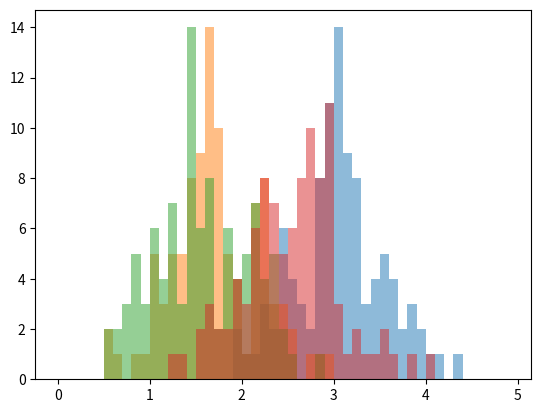
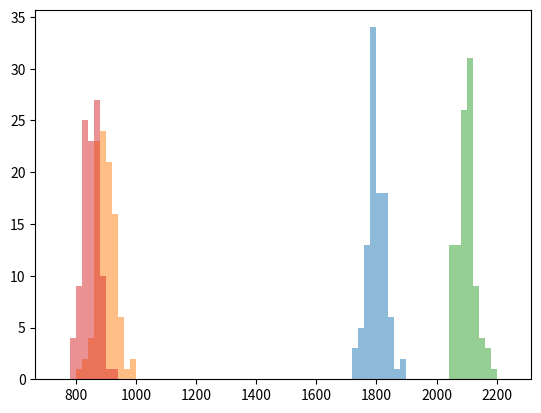
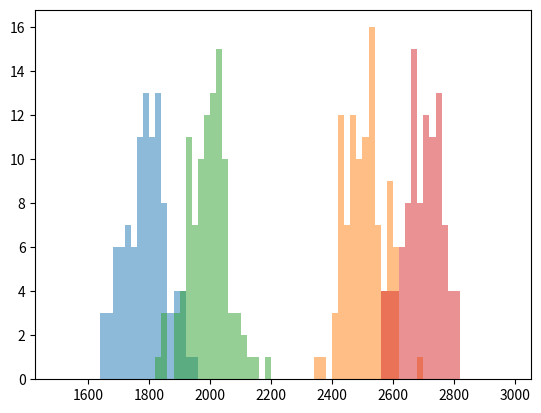
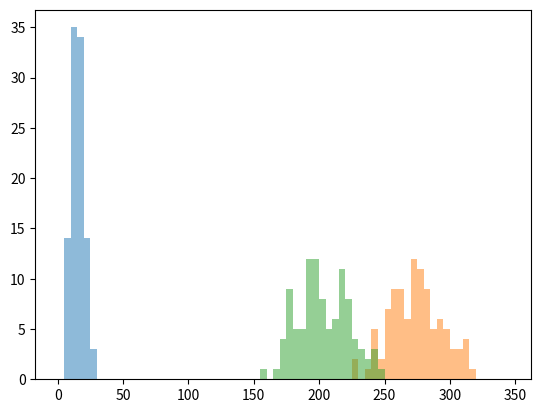
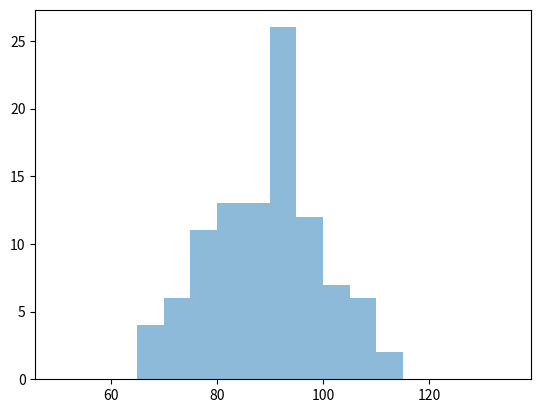
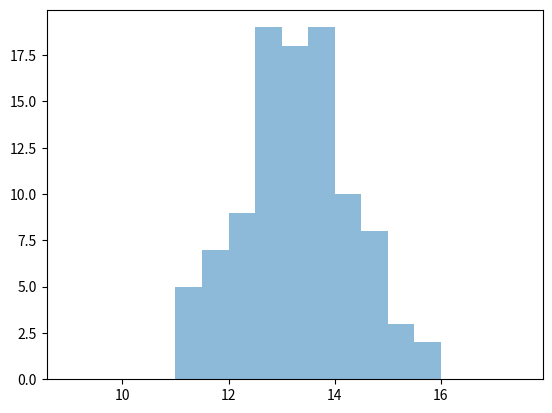
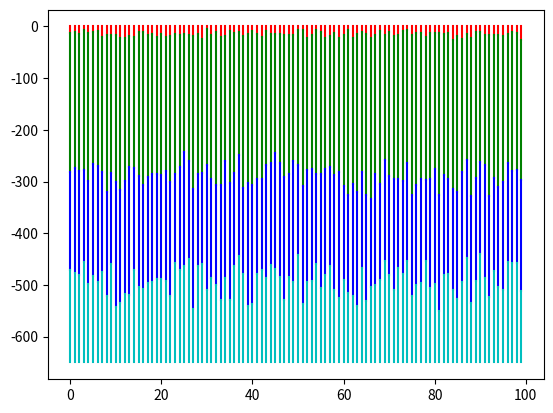

Python code for these plots, in order: (Note: this script raises an exception after producing the figures.)
import matplotlib.pyplot as plt
import pandas as pd
import numpy as np

num_samples = 100
L_borehole = 100
borehole_spacing = 20

while True:

    T_surface = 1.0 * np.random.randn(num_samples) + 13.2
    q_geothermal = 11.3 * np.random.randn(num_samples) + 92.2

    k_quaternary_deposits = 0.53 * np.random.randn(num_samples) + 3.0
    k_upper_oligocene_rocks = 0.53 * np.random.randn(num_samples) + 1.8
    k_lower_oligocene_rocks = 0.53 * np.random.randn(num_samples) + 1.5
    k_triassic_rocks = 0.53 * np.random.randn(num_samples) + 2.5

    Cp_quaternary_deposits = 30 * np.random.randn(num_samples) + 1800
    Cp_upper_oligocene_rocks = 30 * np.random.randn(num_samples) + 900
    Cp_lower_oligocene_rocks = 30 * np.random.randn(num_samples) + 2100
    Cp_triassic_rocks = 30 * np.random.randn(num_samples) + 850

    rho_quaternary_deposits = 64 * np.random.randn(num_samples) + 1800
    rho_upper_oligocene_rocks = 64 * np.random.randn(num_samples) + 2500
    rho_lower_oligocene_rocks = 64 * np.random.randn(num_samples) + 2000
    rho_triassic_rocks = 64 * np.random.randn(num_samples) + 2700

    phi_quaternary_deposits = 0.01 * np.random.randn(num_samples) + 0.3
    phi_upper_oligocene_rocks = 0.01 * np.random.randn(num_samples) + 0.1
    phi_lower_oligocene_rocks = 0.01 * np.random.randn(num_samples) + 0.05
    phi_triassic_rocks = 0.01 * np.random.randn(num_samples) + 0.15

    h_quaternary_deposits = 5 * np.random.randn(num_samples) + 15
    h_upper_oligocene_rocks = 20 * np.random.randn(num_samples) + 270
    h_lower_oligocene_rocks = 20 * np.random.randn(num_samples) + 200

    try:

        assert all(k_quaternary_deposits>0.5)
        assert all(k_upper_oligocene_rocks>0.5)
        assert all(k_lower_oligocene_rocks>0.5)
        assert all(k_triassic_rocks>0.5)

        assert all(Cp_quaternary_deposits>0)
        assert all(Cp_upper_oligocene_rocks>0)
        assert all(Cp_lower_oligocene_rocks>0)
        assert all(Cp_triassic_rocks>0)

        assert all(rho_quaternary_deposits>0)
        assert all(rho_upper_oligocene_rocks>0)
        assert all(rho_lower_oligocene_rocks>0)
        assert all(rho_triassic_rocks>0)

        assert all(phi_quaternary_deposits>0.01)
        assert all(phi_upper_oligocene_rocks>0.01)
        assert all(phi_lower_oligocene_rocks>0.01)
        assert all(phi_triassic_rocks>0.01)

        assert all(h_quaternary_deposits>5)
        assert all(h_upper_oligocene_rocks>10)
        assert all(h_lower_oligocene_rocks>10)

        assert all(q_geothermal>50)

        break

    except:

        pass

bins = np.arange(0, 5, 0.1)
plt.figure()
plt.hist(k_quaternary_deposits, bins, alpha=0.5)
plt.hist(k_upper_oligocene_rocks, bins, alpha=0.5)
plt.hist(k_lower_oligocene_rocks, bins, alpha=0.5)
plt.hist(k_triassic_rocks , bins, alpha=0.5)

bins = np.arange(740, 2260, 20)
plt.figure()
plt.hist(Cp_quaternary_deposits, bins, alpha=0.5)
plt.hist(Cp_upper_oligocene_rocks, bins, alpha=0.5)
plt.hist(Cp_lower_oligocene_rocks, bins, alpha=0.5)
plt.hist(Cp_triassic_rocks , bins, alpha=0.5)

bins = np.arange(1500, 3000, 20)
plt.figure()
plt.hist(rho_quaternary_deposits, bins, alpha=0.5)
plt.hist(rho_upper_oligocene_rocks, bins, alpha=0.5)
plt.hist(rho_lower_oligocene_rocks, bins, alpha=0.5)
plt.hist(rho_triassic_rocks , bins, alpha=0.5)

bins = np.arange(0, 350, 5)
plt.figure()
plt.hist(h_quaternary_deposits, bins, alpha=0.5)
plt.hist(h_upper_oligocene_rocks, bins, alpha=0.5)
plt.hist(h_lower_oligocene_rocks, bins, alpha=0.5)

bins = np.arange(50, 140, 5)
plt.figure()
plt.hist(q_geothermal, bins, alpha=0.5)

bins = np.arange(9, 18, 0.5)
plt.figure()
plt.hist(T_surface, bins, alpha=0.5)

plt.figure()

for i in range(num_samples):

    z1 = -h_quaternary_deposits[i]
    z2 = -h_quaternary_deposits[i]-h_upper_oligocene_rocks[i]
    z3 = -h_quaternary_deposits[i]-h_upper_oligocene_rocks[i]-h_lower_oligocene_rocks[i]

    plt.plot([i,i],[0,z1],"r-")
    plt.plot([i,i],[z1,z2], "g-")
    plt.plot([i,i],[z2,z3], "b-")
    plt.plot([i,i],[z3,-650], "c")

df = pd.DataFrame(columns=["L_borehole", "borehole_spacing", "T_surface", "q_geothermal", "k_quaternary_deposits", "k_upper_oligocene_rocks", "k_lower_oligocene_rocks", "k_triassic_rocks", "Cp_quaternary_deposits", "Cp_upper_oligocene_rocks", "Cp_lower_oligocene_rocks", "Cp_triassic_rocks", "rho_quaternary_deposits", "rho_upper_oligocene_rocks", "rho_lower_oligocene_rocks", "rho_triassic_rocks", "phi_quaternary_deposits", "phi_upper_oligocene_rocks", "phi_lower_oligocene_rocks", "phi_triassic_rocks", "h_quaternary_deposits", "h_upper_oligocene_rocks", "h_lower_oligocene_rocks", "E_max"])

df["L_borehole"] = L_borehole * np.ones(num_samples)
df["borehole_spacing"] = borehole_spacing * np.ones(num_samples)

df["k_quaternary_deposits"] = k_quaternary_deposits
df["k_upper_oligocene_rocks"] = k_upper_oligocene_rocks
df["k_lower_oligocene_rocks"] = k_lower_oligocene_rocks
df["k_triassic_rocks"] = k_triassic_rocks

df["Cp_quaternary_deposits"] = Cp_quaternary_deposits
df["Cp_upper_oligocene_rocks"] = Cp_upper_oligocene_rocks
df["Cp_lower_oligocene_rocks"] = Cp_lower_oligocene_rocks
df["Cp_triassic_rocks"] = Cp_triassic_rocks

df["rho_quaternary_deposits"] = rho_quaternary_deposits
df["rho_upper_oligocene_rocks"] = rho_upper_oligocene_rocks
df["rho_lower_oligocene_rocks"] = rho_lower_oligocene_rocks
df["rho_triassic_rocks"] = rho_triassic_rocks

df["phi_quaternary_deposits"] = phi_quaternary_deposits
df["phi_upper_oligocene_rocks"] = phi_upper_oligocene_rocks
df["phi_lower_oligocene_rocks"] = phi_lower_oligocene_rocks
df["phi_triassic_rocks"] = phi_triassic_rocks

df["h_quaternary_deposits"] = h_quaternary_deposits
df["h_upper_oligocene_rocks"] = h_upper_oligocene_rocks
df["h_lower_oligocene_rocks"] = h_lower_oligocene_rocks

df["T_surface"] = T_surface
df["q_geothermal"] = q_geothermal

df.to_excel("sensitivity_study_database.xlsx", index=False)
